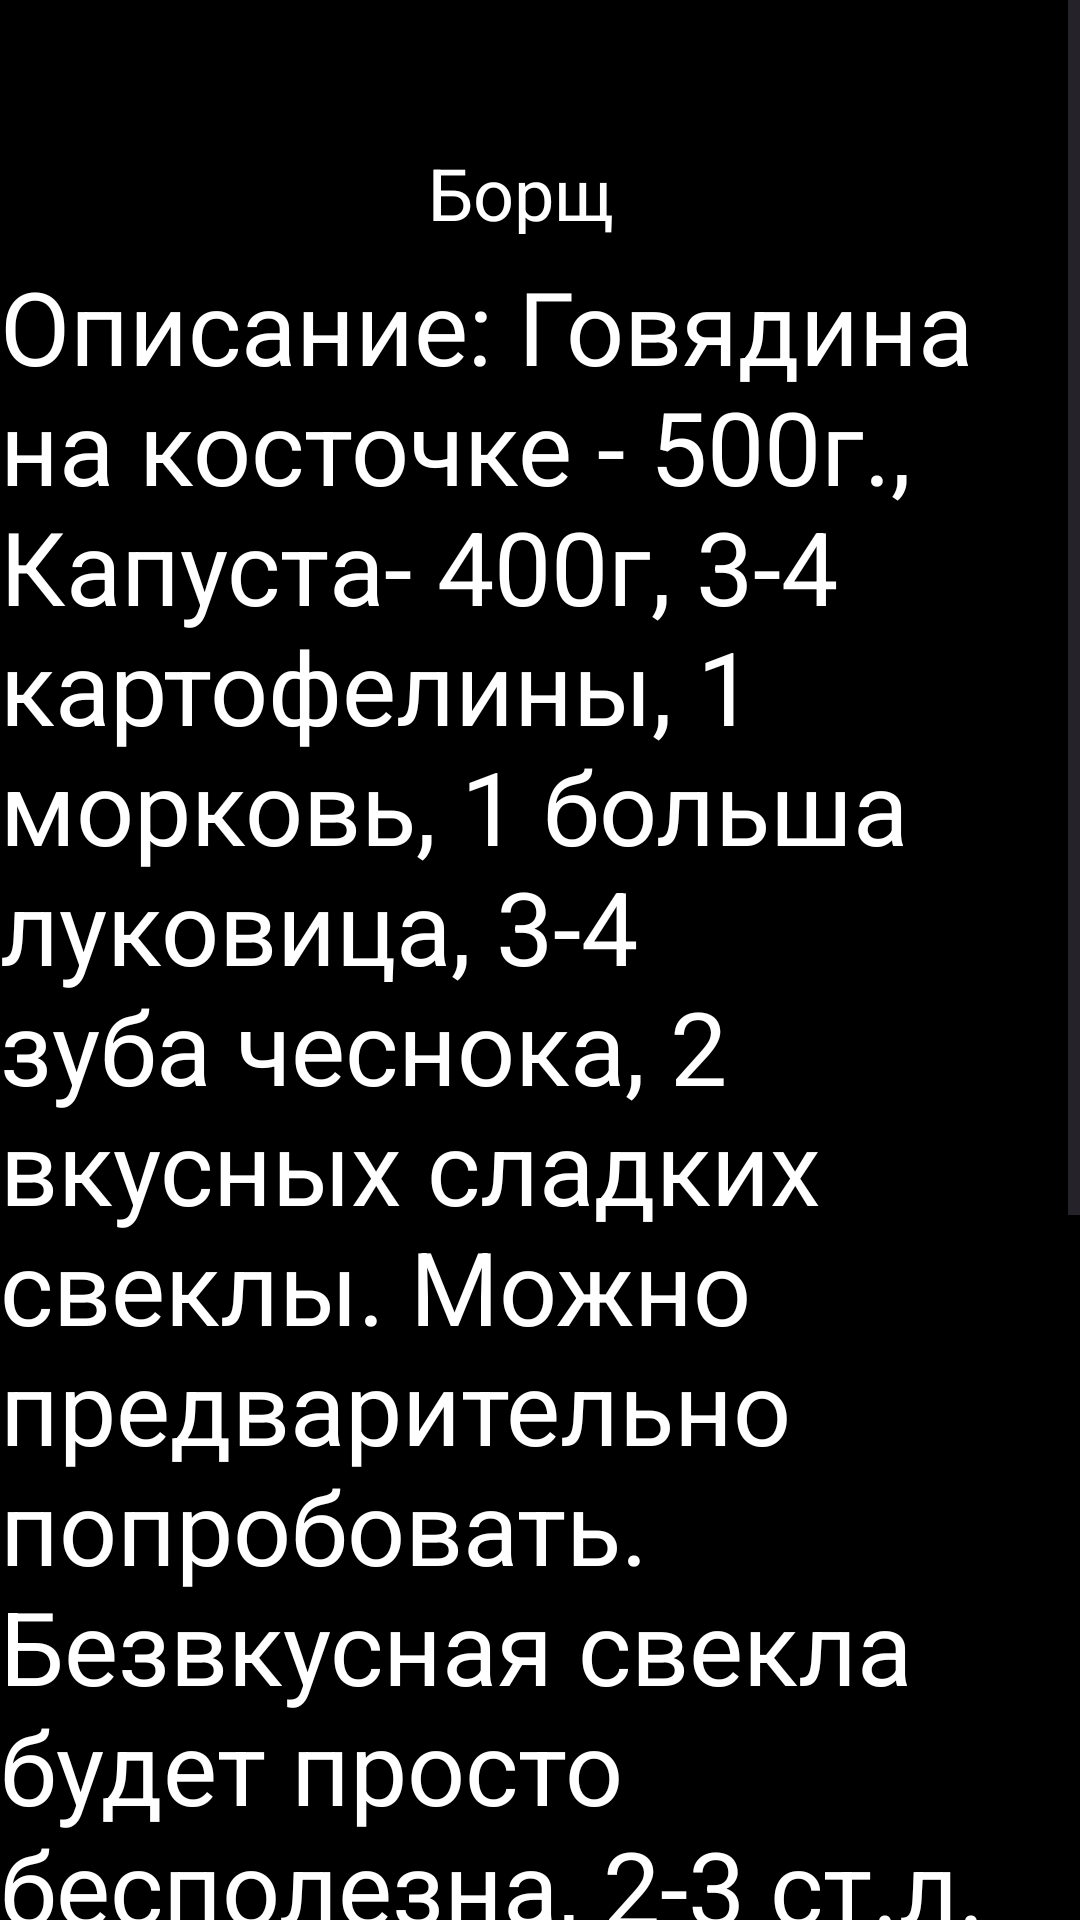

Produce the Android XML layout that renders to this screen, including the resource entries it uses.
<!-- AndroidManifest.xml: application theme Theme.Pr12_ganin22102 -->
<!-- res/layout/activity_show_item.xml -->
<?xml version="1.0" encoding="utf-8"?>
<androidx.constraintlayout.widget.ConstraintLayout xmlns:android="http://schemas.android.com/apk/res/android"
    xmlns:app="http://schemas.android.com/apk/res-auto"
    xmlns:tools="http://schemas.android.com/tools"
    android:id="@+id/main"
    android:layout_width="match_parent"
    android:layout_height="match_parent"
    android:background="#000000"
    tools:context=".ShowItem">

  <TextView
      android:id="@+id/textView2"
      android:layout_width="75dp"
      android:layout_height="30dp"
      android:layout_gravity="center"
      android:layout_marginTop="48dp"
      android:text="Борщ"
      android:textColor="@color/white"
      android:textSize="24sp"
      app:layout_constraintEnd_toEndOf="parent"
      app:layout_constraintStart_toStartOf="parent"
      app:layout_constraintTop_toTopOf="parent" />

  <TextView
      android:id="@+id/digital_clock"
      android:layout_width="wrap_content"
      android:layout_height="wrap_content"
      android:textSize="30sp"
      app:layout_constraintBottom_toBottomOf="parent"
      app:layout_constraintEnd_toEndOf="parent"
      app:layout_constraintHorizontal_bias="0.905"
      app:layout_constraintStart_toStartOf="parent"
      app:layout_constraintTop_toTopOf="parent"
      app:layout_constraintVertical_bias="0.008" />

  <ScrollView
      android:id="@+id/scrollView2"
      android:layout_width="0dp"
      android:layout_height="0dp"
      app:layout_constraintBottom_toBottomOf="parent"
      app:layout_constraintEnd_toEndOf="parent"
      app:layout_constraintStart_toStartOf="parent"
      app:layout_constraintTop_toTopOf="parent">

    <LinearLayout
        android:layout_width="match_parent"
        android:layout_height="wrap_content"
        android:orientation="vertical">

      <Button
          android:id="@+id/back_button1"
          android:layout_width="67dp"
          android:layout_height="wrap_content"
          android:background="?android:attr/selectableItemBackground"
          app:icon="@drawable/backleft" />

      <ImageView
          android:id="@+id/imageView2"
          android:layout_width="wrap_content"
          android:layout_height="38dp"
          app:srcCompat="@drawable/ic_borsch" />

      <ImageView
          android:id="@+id/imageView3"
          android:layout_width="match_parent"
          android:layout_height="wrap_content"
          app:srcCompat="@drawable/borsch" />

      <TextView
          android:id="@+id/textView3"
          android:layout_width="wrap_content"
          android:layout_height="wrap_content"
          android:text="Описание: Говядина на косточке - 500г., Капуста- 400г, 3-4 картофелины, 1 морковь, 1 больша луковица, 3-4 зуба чеснока, 2 вкусных сладких свеклы. Можно предварительно попробовать. Безвкусная свекла будет просто бесполезна, 2-3 ст.л. томатной пасты. Можно использовать и нормальные, свежие помидоры или помидоры в собственном соку. Я пользуюсь обычно именно ими, 2.ч.л соли."
          android:textColor="@color/white"
          android:textSize="34sp" />
    </LinearLayout>

  </ScrollView>

</androidx.constraintlayout.widget.ConstraintLayout>
<!-- resources referenced by this layout -->
<resources>
  <style name="Theme.Pr12_ganin22102" parent="Base.Theme.Pr12_ganin22102" />
  <style name="Base.Theme.Pr12_ganin22102" parent="Theme.Material3.DayNight.NoActionBar">
          
          
      </style>
  <!-- not gathered from this repository: default colours our renderer supplied (Android Studio template values) -->
  <color name="white">#FFFFFFFF</color>
</resources>
